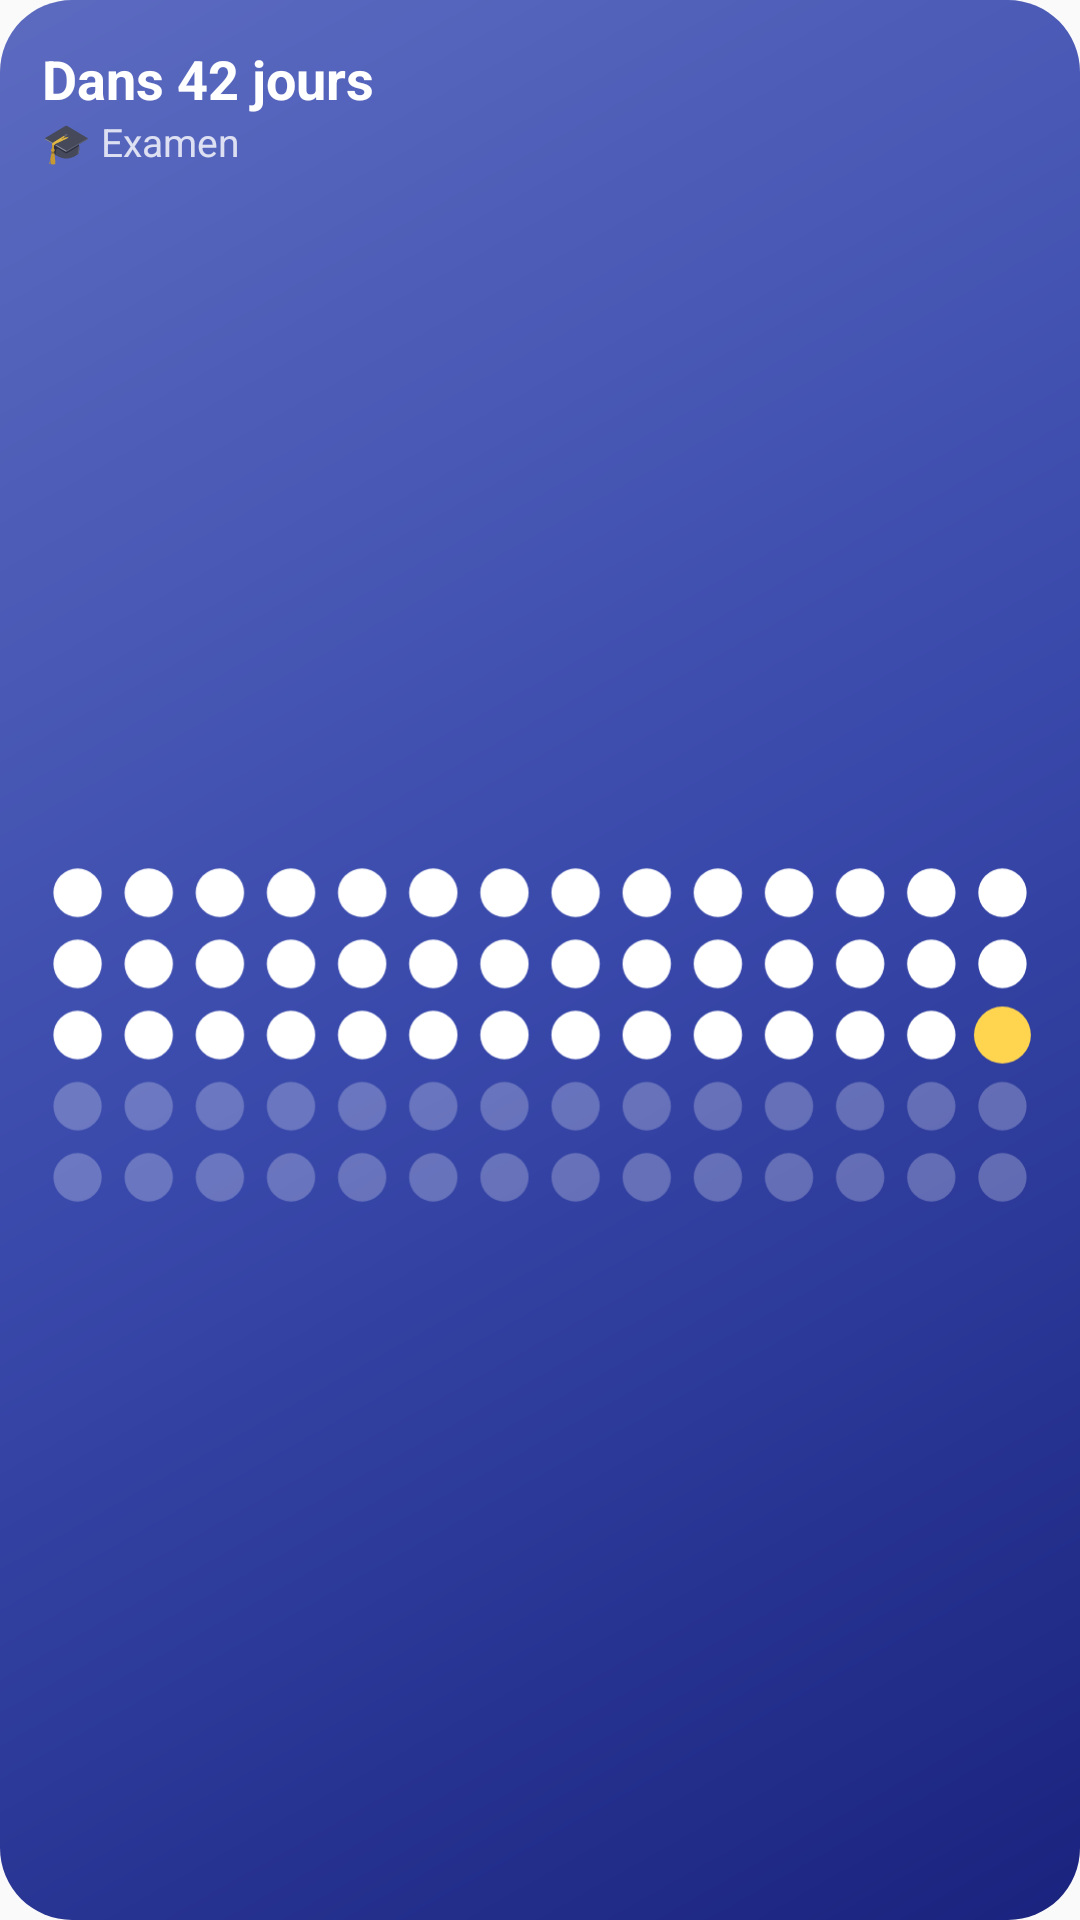

Android layout source for this screen:
<!-- AndroidManifest.xml: application theme Theme.GoalWidgets -->
<!-- res/layout/widget_preview_grid.xml -->
<?xml version="1.0" encoding="utf-8"?>
<LinearLayout xmlns:android="http://schemas.android.com/apk/res/android"
    android:layout_width="match_parent"
    android:layout_height="match_parent"
    android:background="@drawable/widget_preview_bg_vivid"
    android:orientation="vertical"
    android:padding="14dp">

    <TextView
        android:layout_width="wrap_content"
        android:layout_height="wrap_content"
        android:maxLines="1"
        android:text="@string/widget_preview_sample_status"
        android:textColor="#FFFFFFFF"
        android:textSize="18sp"
        android:textStyle="bold" />

    <TextView
        android:layout_width="wrap_content"
        android:layout_height="wrap_content"
        android:maxLines="1"
        android:text="@string/widget_preview_sample_title"
        android:textColor="#CCFFFFFF"
        android:textSize="13sp" />

    <ImageView
        android:layout_width="match_parent"
        android:layout_height="0dp"
        android:layout_marginTop="8dp"
        android:layout_weight="1"
        android:importantForAccessibility="no"
        android:scaleType="fitCenter"
        android:src="@drawable/widget_preview_dots" />
</LinearLayout>
<!-- resources referenced by this layout -->
<resources>
  <!-- drawable widget_preview_bg_vivid (drawable) -->
  <?xml version="1.0" encoding="utf-8"?>
  <shape xmlns:android="http://schemas.android.com/apk/res/android" android:shape="rectangle">
      <corners android:radius="24dp" />
      <gradient android:angle="315" android:startColor="#FF5C6BC0" android:centerColor="#FF3949AB" android:endColor="#FF1A237E" />
  </shape>
  <!-- drawable widget_preview_dots: vector/xml drawable (drawable, 4033 chars, omitted) -->
  <string name="widget_preview_sample_status">Dans 42 jours</string>
  <string name="widget_preview_sample_title">🎓 Examen</string>
  <style name="Theme.GoalWidgets" parent="android:Theme.Material.Light.NoActionBar" />
</resources>
